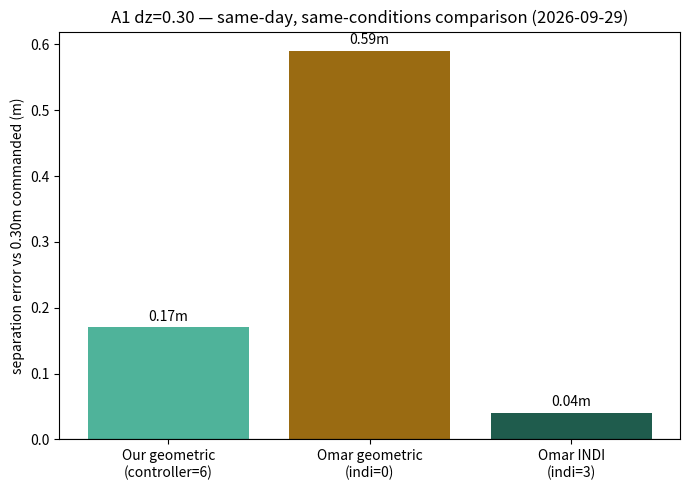

Recreate this plot in Python. (Note: this script raises an exception after producing the figure.)
import matplotlib
matplotlib.use("Agg")
import matplotlib.pyplot as plt
import numpy as np

OUT = "out/indi_comparison"

# ── Plot 1: A1 dz=0.30 same-day 3-way comparison, real hardware result ──
labels = ["Our geometric\n(controller=6)", "Omar geometric\n(indi=0)", "Omar INDI\n(indi=3)"]
errors_m = [0.17, 0.59, 0.04]
colors = ["#4FB39A", "#9A6B12", "#1F5C4D"]
fig, ax = plt.subplots(figsize=(7, 5))
bars = ax.bar(labels, errors_m, color=colors)
ax.axhline(0, color="black", lw=0.8)
ax.set_ylabel("separation error vs 0.30m commanded (m)")
ax.set_title("A1 dz=0.30 — same-day, same-conditions comparison (2026-09-29)")
for b, v in zip(bars, errors_m):
    ax.text(b.get_x() + b.get_width()/2, v + 0.01, f"{v:.2f}m", ha="center", fontsize=10)
fig.tight_layout()
fig.savefig(f"{OUT}/docs41_a1_three_way_comparison.png", dpi=130)
print("wrote a1 comparison plot")

# ── Plot 2: controller=10 failed flight — single-motor-dominant PWM pattern (real logged data) ──
import csv
rows = []
with open("/home/georg/Desktop/flying_robot_course/experiments/logs/usd_raw/A1_controller10_2026-09-29_19-02-37_merged.csv") as f:
    hdr = None
    for line in f:
        if line.startswith("t,"):
            hdr = line.strip().split(",")
        elif hdr and line.strip() and not line.startswith("#"):
            rows.append(dict(zip(hdr, line.strip().split(","))))

t = np.array([float(r["t"]) for r in rows])
m1 = np.array([float(r["cf5.motor_m1"]) for r in rows])
m2 = np.array([float(r["cf5.motor_m2"]) for r in rows])
m3 = np.array([float(r["cf5.motor_m3"]) for r in rows])
m4 = np.array([float(r["cf5.motor_m4"]) for r in rows])
z = np.array([float(r["cf5.z"]) for r in rows])
target_z = np.array([float(r["cf5.ctrltarget_z"]) for r in rows])

fig, (ax1, ax2) = plt.subplots(2, 1, figsize=(10, 7), sharex=True, height_ratios=[2, 1])
ax1.plot(t, m1, label="motor 1", color="#B4341C", lw=1.4)
ax1.plot(t, m2, label="motor 2", color="#4FB39A", lw=1.0, alpha=0.7)
ax1.plot(t, m3, label="motor 3", color="#1F5C4D", lw=1.0, alpha=0.7)
ax1.plot(t, m4, label="motor 4", color="#9A6B12", lw=1.0, alpha=0.7)
ax1.set_ylabel("motor PWM command")
ax1.set_title("controller=10 first hardware attempt — single-motor-dominant pattern (2026-09-29, A1 19:02:37)")
ax1.legend(loc="upper right")
ax1.grid(alpha=0.3)

ax2.plot(t, z, label="actual z (cf5)", color="#1F5C4D", lw=1.6)
ax2.plot(t, target_z, label="commanded ctrltarget_z", color="gray", ls="--", lw=1.2)
ax2.set_xlabel("time (s)")
ax2.set_ylabel("z (m)")
ax2.legend(loc="right")
ax2.grid(alpha=0.3)
fig.tight_layout()
fig.savefig(f"{OUT}/docs41_controller10_single_motor_pattern.png", dpi=130)
print("wrote controller10 motor pattern plot")
